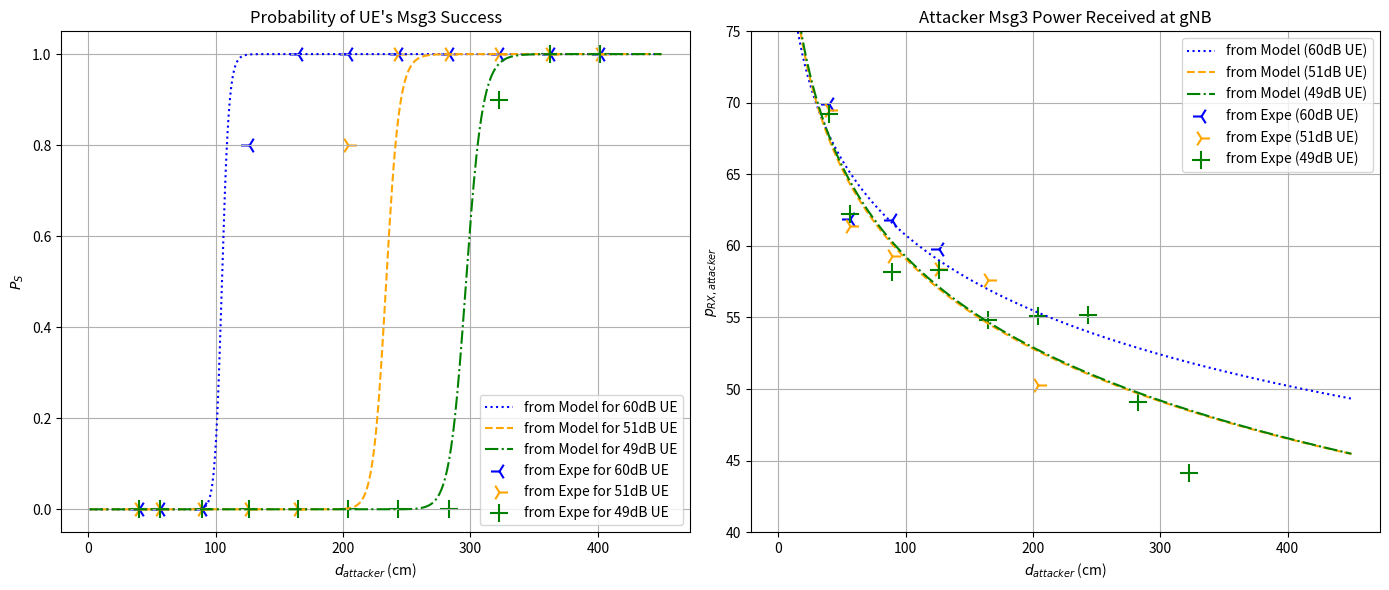

Write Python code to recreate this figure.
import numpy as np
import matplotlib.pyplot as plt

# --- Mathematical Model Parameters ---
d_UE = 127  # in cm (used only for labeling)
P_UE_dB_values = [49.3, 51.4, 60.4]
P_attacker_TX_dB_values = [101.46, 100.91, 95.76]
gamma_values = [2.11, 2.09, 1.75]
alpha = 5

# Attacker distance range in cm
d_attacker_values = np.linspace(1, 450, 449)  # 1cm to 450cm

def calculate_P_attacker_dB(d_attacker, P_attacker_TX_dB, gamma):
    return P_attacker_TX_dB - 10 * gamma * np.log10(d_attacker)

def calculate_P_S(P_attacker_dB, P_UE_dB, alpha):
    return 1 / (1 + np.exp(alpha * (P_attacker_dB - P_UE_dB)))

P_attacker_dB_49 = calculate_P_attacker_dB(d_attacker_values, P_attacker_TX_dB_values[0], gamma_values[0])
P_attacker_dB_51 = calculate_P_attacker_dB(d_attacker_values,  P_attacker_TX_dB_values[1], gamma_values[1])
P_attacker_dB_60 = calculate_P_attacker_dB(d_attacker_values,  P_attacker_TX_dB_values[2], gamma_values[2])
P_S_values_49 = calculate_P_S(P_attacker_dB_49, P_UE_dB_values[0], alpha)
P_S_values_51 = calculate_P_S(P_attacker_dB_51, P_UE_dB_values[1], alpha)
P_S_values_60 = calculate_P_S(P_attacker_dB_60, P_UE_dB_values[2], alpha)

# --- Experimental Data ---
#def cm_to_m(x): return [i / 100 for i in x]

# Dataset: UE @ 60 dB
attacker_distance_60 = [40, 56.5, 89.4, 126.4, 164.9, 203.9, 243.3, 282.8, 322.4, 362.2, 401.9]
attacker_power_60 = [69.9, 61.9, 61.8, 59.8, None, None, None, None, None, None, None]
ue_power_60 = [None, None, None, 61.1, 58.2, 61, 61.5, 60.6, 60, 59.9, 60.7]
prob_success_60 = [0, 0, 0, 0.8, 1, 1, 1, 1, 1, 1, 1]

# Dataset: UE @ 51.4 dB
attacker_distance_51 = [40, 56.5, 89.4, 126.4, 164.9, 203.9, 243.3, 282.8, 322.4, 362.2, 401.9]
attacker_power_51 = [69.5, 61.4, 59.3, 58.4, 57.6, 50.3, None, None, None, None, None]
ue_power_51 = [None, None, None, None, None, 51.8, 51, 51.1, 52, 50.9, 51.8]
prob_success_51 = [0, 0, 0, 0, 0, 0.8, 1, 1, 1, 1, 1]

# Dataset: UE @ 49.3 dB
attacker_distance_49 = [40, 56.5, 89.4, 126.4, 164.9, 203.9, 243.3, 282.8, 322.4, 362.2, 401.9]
attacker_power_49 = [69.2, 62.2, 58.2, 58.3, 54.8, 55.1, 55.2, 49.1, 44.1, None, None]
ue_power_49 = [None, None, None, None, None, None, None, None, 49.8, 50.1, 48.1]
prob_success_49 = [0, 0, 0, 0, 0, 0, 0, 0, 0.9, 1, 1]

# --- Plotting ---
fig, (ax1, ax2) = plt.subplots(1, 2, figsize=(14, 6))

# Left: Probability of success
ax1.plot(d_attacker_values, P_S_values_60, color='blue', linestyle='dotted', label='from Model for 60dB UE')
ax1.plot(d_attacker_values, P_S_values_51, color='orange', linestyle='dashed', label='from Model for 51dB UE')
ax1.plot(d_attacker_values, P_S_values_49, color='green', linestyle='dashdot', label='from Model for 49dB UE')
ax1.scatter(attacker_distance_60, prob_success_60, marker='3', s=150, color='blue', label="from Expe for 60dB UE")
ax1.scatter(attacker_distance_51, prob_success_51, marker='4', s=150, color='orange', label="from Expe for 51dB UE")
ax1.scatter(attacker_distance_49, prob_success_49, marker='+', s=150, color='green', label="from Expe for 49dB UE")
ax1.set_title("Probability of UE's Msg3 Success")
#ax1.set_xlabel("$d_{attacker}$ (Attacker Distance to gNB in cm)")
ax1.set_xlabel("$d_{attacker}$ (cm)")
#ax1.set_ylabel("$P_S$ (Msg3 Success Probability)")
ax1.set_ylabel("$P_S$")
ax1.grid(True)
ax1.legend()

# Right: Power at gNB
ax2.plot(d_attacker_values, P_attacker_dB_60, color='blue', linestyle='dotted', label='from Model (60dB UE)')
ax2.plot(d_attacker_values, P_attacker_dB_51, color='orange', linestyle='dashed', label='from Model (51dB UE)')
ax2.plot(d_attacker_values, P_attacker_dB_49, color='green', linestyle='dashdot', label='from Model (49dB UE)')

# Plot attacker received powers
ax2.scatter(attacker_distance_60, attacker_power_60, marker='3', s=150, color='blue', label='from Expe (60dB UE)')
ax2.scatter(attacker_distance_51, attacker_power_51, marker='4', s=150, color='orange', label='from Expe (51dB UE)')
ax2.scatter(attacker_distance_49, attacker_power_49, marker='+', s=150, color='green', label='from Expe (49dB UE)')

# Plot UE received powers
#ax2.scatter(attacker_distance_60, ue_power_60, marker='x', color='blue', label='UE Power (60dB UE)')
#ax2.scatter(attacker_distance_51, ue_power_51, marker='x', color='orange', label='UE Power (51dB UE)')
#ax2.scatter(attacker_distance_49, ue_power_49, marker='x', color='green', label='UE Power (49dB UE)')

ax2.set_title("Attacker Msg3 Power Received at gNB")
#ax2.set_xlabel("$d_{attacker}$ (Attacker Distance to gNB in cm)")
ax2.set_xlabel("$d_{attacker}$ (cm)")
#ax2.set_ylabel("$p_{RX,attacker}$ (Attacker Msg3 Power in dB)")
ax2.set_ylabel("$p_{RX,attacker}$")
# Set Y-axis limit for the right subplot
ax2.set_ylim(40, 75)
ax2.grid(True)
ax2.legend()

plt.tight_layout()
plt.show()
